Run: headless pygame with SDL's dummy video driver; simulated clock (each Clock.tick advances the game by its frame time, no real sleeping); random seed 0; keys injected as events and as key.get_pressed() state; no mouse input.
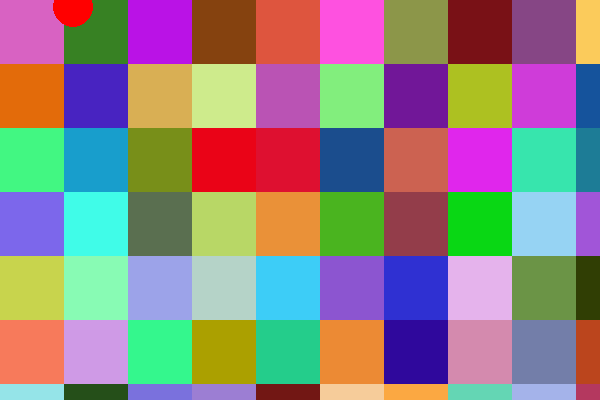
Frame 1 of 4 · flips 1–60 · no input
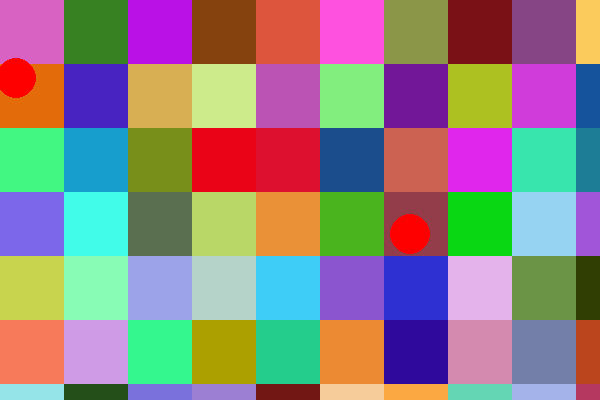
Frame 2 of 4 · flips 61–180 · tapped SPACE, RETURN · held RIGHT (→), D
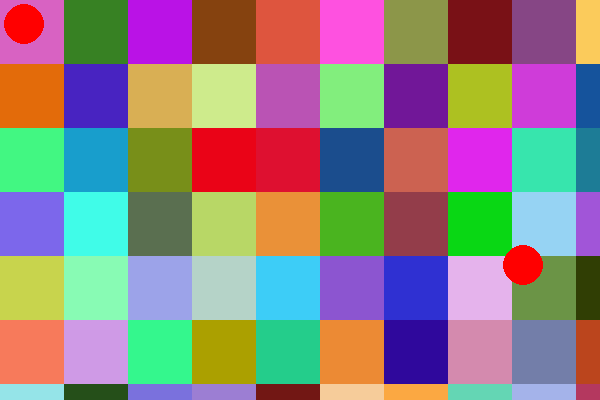
Frame 3 of 4 · flips 181–300 · held DOWN (↓), S
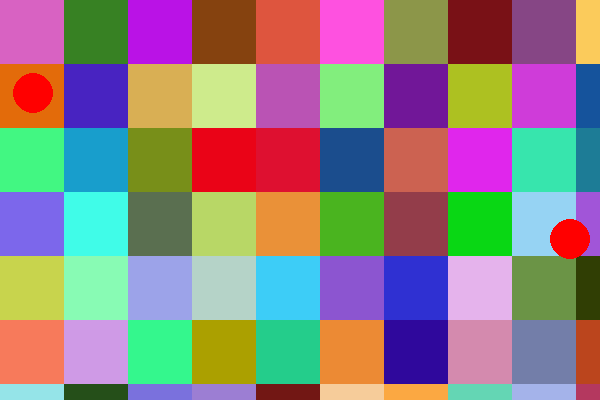
Frame 4 of 4 · flips 301–420 · held LEFT (←), A, UP (↑), W

The pygame program that drew these frames:

from pygame import *
import random
import sys

#Screen Size of the Window
WIDTH = 600
HEIGHT = 400
SIZE = (WIDTH,HEIGHT)
init() #init pygame
screen = display.set_mode(SIZE) #make window

class WorldBlock: #a Block in the world
	def __init__(self):
		self.color = (random.randrange(0,255),
			random.randrange(0,255),
			random.randrange(0,255))
		self.destcolor = None
	def update(self):
		pass
BLOCKSIZE = 64 #Block Side size
MAPWIDTH = WIDTH//BLOCKSIZE+1
MAPHEIGHT = HEIGHT//BLOCKSIZE+1

#init the world array with WorldBlocks
world = [[WorldBlock() for y in range(MAPHEIGHT)] for x in range(MAPWIDTH)]

def VecToTuple(vec):
	return vec.x,vec.y
def VecToIntT(vec):
	return int(vec.x),int(vec.y)
def clamp(ma,mi,v):
	max()

class Entety: #All doing Entety
	entetys = [] #Entety Batch
	dielist = [] #Dying EntetyBathc in the frame

	maxlivetime = -1

	def __init__(self, pos):
		if type(pos) == tuple: # Positioning ...
			self.pos = math.Vector2(pos[0],pos[1])
		elif type(pos) == math.Vector2:
			self.pos = pos
		else:
			print("default pos")
			self.pos = math.Vector2(0,0)
		self.time = 0 #Tim alive
		self.direction = 0 #facing dircetion
		self.entetys.append(self) #add this to entety batch
	def update(self):
		self.time += 1
		if self.time > self.maxlivetime and self.maxlivetime>0:
			self.die() #if live time is over
	def draw(self,screen):
		pass #stdDraw
	def die(self):
		self.dielist.append(self) #add to dying batch

class Sheep(Entety):
	def __init__(self, pos):
		Entety.__init__(self,pos)
	def update(self):
		Entety.update(self)
		mov = math.Vector2(1,0) #moving dirction as vector
		mov.rotate_ip(self.direction) #rotate the direction by degree
		self.pos+=math.Vector2(mov.x,mov.y)
		self.direction+=random.randrange(-5,6) #add a random direction
		if self.pos.x < 0 or self.pos.x > WIDTH: #if colliding with wall
			self.direction += 180 #turn arround
		if self.pos.y < 0 or self.pos.y > HEIGHT:
			self.direction += 180
	def draw(self,screen):
		draw.circle(screen,(255,0,0),VecToIntT(self.pos),20)

class Tree(Entety):
	def __init__(self,pos):
		Entety.__init__(self,pos)
	def draw(self,screen):
		draw.circle(screen,(0,255,0),VecToIntT(self.pos),10)
	def update(self):
		Entety.update(self)
		ix = int(self.pos.x // BLOCKSIZE)
		iy = int(self.pos.y // BLOCKSIZE)
		global world
		r,g,b = world[ix][iy].color
		r = math.clamp(r-1,0,255)
		world[ix][iy].color = (r,g,b) 
		#setting the unterliing block a color



Sheep((20,30))
looping = True #if game is looping (Played)
clock = time.Clock()
while looping:
	clock.tick(60) #60 fps lock
	for e in event.get():
		if e.type == QUIT:
			looping = False
		if e.type == KEYDOWN:
			if e.key == K_SPACE: #Space key pressed?
				if random.randrange(0,2)==0:
					#spawn sheep
					Sheep((WIDTH//2,HEIGHT//2))
				else:
					#spawn tree
					Tree((random.randrange(WIDTH),random.randrange(HEIGHT)))
	# update all Entetys
	for e in Entety.entetys:
		e.update() 
	screen.fill((255,255,255))
	# draw World Blocks
	for ix,xlist in enumerate(world):
		for iy,item in enumerate(xlist):
			draw.rect(screen,item.color,(ix*BLOCKSIZE,iy*BLOCKSIZE,BLOCKSIZE,BLOCKSIZE))
	#draw all entetys
	for e in Entety.entetys:
		e.draw(screen)
	display.flip() # update display
	#remove dead entetys
	for e in Entety.dielist:
		Entety.entetys.remove(e)
	Entety.dielist = [] #reset dyed batch
